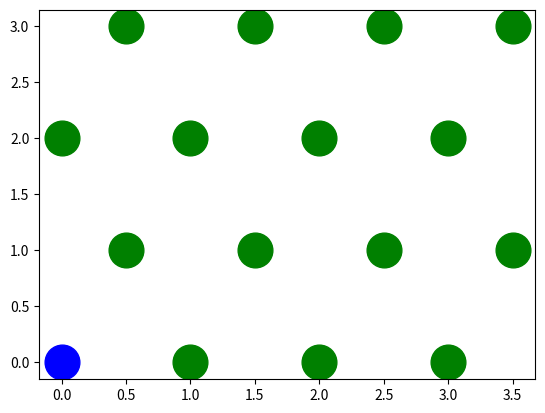

Here is the Python script that generated this plot:
import numpy as np
import matplotlib.pyplot as plt
from matplotlib.animation import FuncAnimation

def main():
    array = np.zeros((16))
    array[0] = 1
    fig, ax = plt.subplots()
    global line1
    global line2
    x, y = [], []
    x1, y1 = [index_to_xy(0,4)[0]], [index_to_xy(0,4)[0]]
    for i in range(1,len(array)):
        xy = (index_to_xy(i,4))
        x.append(xy[0])
        y.append(xy[1])
    global F
    F = []
    for i in range(2,16):
        F.append(list(array))
        array[i-1] = 0
        array[i] = 1 
    line1 = ax.plot(x, y, color='green', marker = 'o', ls = '', markersize = 25)[0]
    line2 = ax.plot(x1, y1, color='blue', marker = 'o', ls = '', markersize = 25)[0]
    anim = FuncAnimation(fig, animate, interval=100, frames=15)
    plt.draw()
    plt.show()

def index_to_xy(index, width):
    row = int(str(index / width)[0])
    y = row
    if_even = row % 2 == 0
    if if_even:
        x = index - (row * width)
    else:
        x = index - (row * width) + 0.5
    return (x,y)

def animate(i):
    global line1
    global line2
    global F
    x = F[i]
    indices1 = [k for k, j in enumerate(x) if j == 0]
    indices2 = [k for k, j in enumerate(x) if j == 1]
    x1, y1 = [], []
    x2, y2 = [], []
    for j in indices1:
        xy = index_to_xy(j, 4)
        x1.append(xy[0])
        y1.append(xy[1])
    for j in indices2:
        xy = index_to_xy(j, 4)
        x2.append(xy[0])
        y2.append(xy[1])
    print(x1, x2)
    print(y1, y2)
    line1.set_ydata(y1)
    line2.set_ydata(y2)

if __name__ == "__main__":
    main()